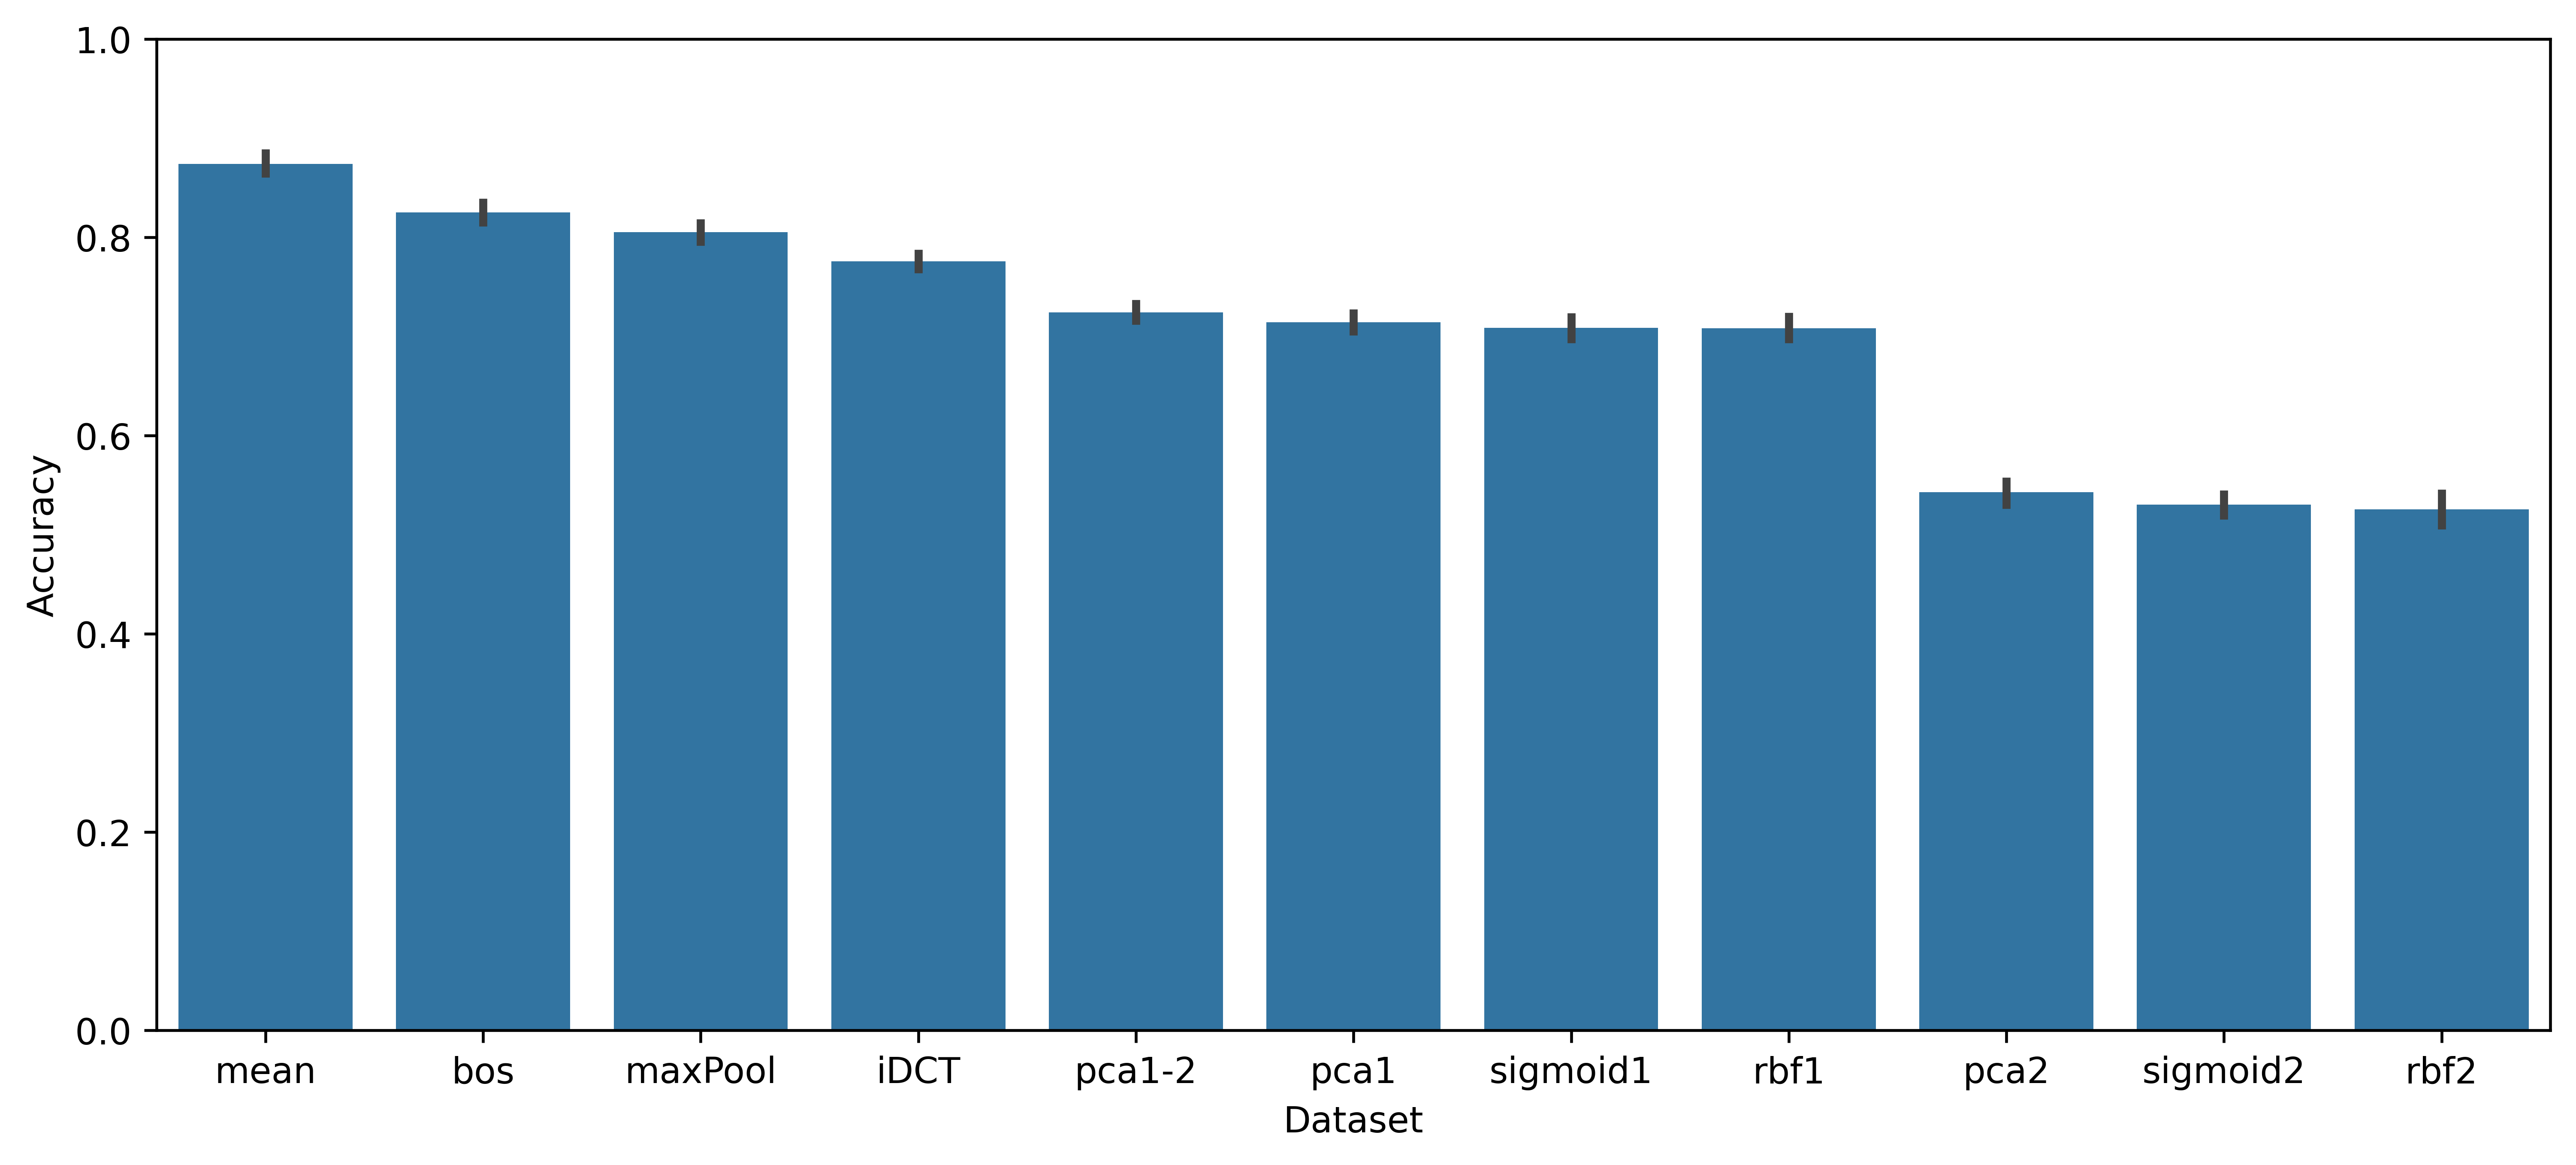

Values plotted in this chart, from the file beside it:
, Model, Fold, Accuracy_train, Recall_train, Precision_train, F1_score_train, Accuracy_test, Recall_test, Precision_test, F1_score_test, class_0_non_zero_coef, class_1_non_zero_coef, class_2_non_zero_coef, class_3_non_zero_coef, class_4_non_zero_coef, class_0_accuracy, class_1_accuracy, class_2_accuracy, class_3_accuracy, class_4_accuracy, Compression_methd
0, LogR, 1, 0.9996, 0.9993, 0.9998, 0.9995, 0.7809, 0.6647, 0.7076, 0.6803, 1164, 930, 954, 1474, 959, 0.7021, 0.4872, 0.3333, 0.8771, 0.924, iDCT2
1, LogR, 2, 0.9994, 0.9991, 0.9997, 0.9994, 0.7715, 0.627, 0.7143, 0.6492, 1161, 918, 951, 1465, 983, 0.6602, 0.2432, 0.413, 0.8785, 0.9401, iDCT2
2, LogR, 3, 0.9994, 0.9991, 0.9997, 0.9994, 0.7809, 0.6485, 0.6791, 0.6582, 1183, 890, 931, 1476, 1016, 0.7921, 0.2432, 0.4468, 0.8603, 0.9, iDCT2
3, LogR, 4, 0.9998, 0.9999, 0.9999, 0.9999, 0.7584, 0.6368, 0.6728, 0.6469, 1163, 853, 935, 1499, 992, 0.7647, 0.2857, 0.3922, 0.8333, 0.9079, iDCT2
4, LogR, 5, 0.9994, 0.9995, 0.9997, 0.9996, 0.7865, 0.6475, 0.7245, 0.6724, 1167, 918, 1005, 1542, 980, 0.675, 0.425, 0.3333, 0.892, 0.9119, iDCT2
5, LogR, 6, 0.9996, 0.9996, 0.9998, 0.9997, 0.7917, 0.655, 0.688, 0.6671, 1166, 918, 958, 1495, 976, 0.7176, 0.4138, 0.3636, 0.8528, 0.927, iDCT2
6, LogR, 7, 0.9996, 0.9996, 0.9998, 0.9997, 0.7617, 0.6508, 0.6817, 0.6624, 1164, 893, 908, 1490, 994, 0.6889, 0.325, 0.4821, 0.8466, 0.9114, iDCT2
7, LogR, 8, 0.9994, 0.9991, 0.9997, 0.9994, 0.7561, 0.6507, 0.7017, 0.6689, 1174, 900, 941, 1490, 997, 0.6531, 0.3556, 0.48, 0.8415, 0.9236, iDCT2
8, LogR, 9, 0.9992, 0.9992, 0.9995, 0.9994, 0.7992, 0.6587, 0.6991, 0.6743, 1167, 916, 939, 1469, 1007, 0.6494, 0.3714, 0.4474, 0.8565, 0.9688, iDCT2
9, LogR, 10, 0.9996, 0.9996, 0.9998, 0.9997, 0.7711, 0.6571, 0.7057, 0.6744, 1191, 902, 951, 1475, 950, 0.6988, 0.4103, 0.4255, 0.8382, 0.9125, iDCT2
0, LogR, 1, 0.8534, 0.7805, 0.8569, 0.8112, 0.7079, 0.5796, 0.6207, 0.5933, 532, 475, 471, 575, 511, 0.5638, 0.3077, 0.3333, 0.8045, 0.8889, pca1
1, LogR, 2, 0.8486, 0.7708, 0.8532, 0.8031, 0.7378, 0.5992, 0.6883, 0.6223, 522, 494, 482, 566, 518, 0.6602, 0.2432, 0.3696, 0.8729, 0.8503, pca1
2, LogR, 3, 0.85, 0.7756, 0.8568, 0.8077, 0.7022, 0.5773, 0.6297, 0.5946, 516, 486, 498, 563, 530, 0.505, 0.2703, 0.4255, 0.8212, 0.8647, pca1
3, LogR, 4, 0.8557, 0.7838, 0.8608, 0.8147, 0.7172, 0.5983, 0.6329, 0.6104, 530, 478, 470, 567, 509, 0.6353, 0.2381, 0.451, 0.8186, 0.8487, pca1
4, LogR, 5, 0.8567, 0.7842, 0.862, 0.8148, 0.7041, 0.567, 0.6148, 0.5836, 530, 485, 476, 554, 509, 0.525, 0.325, 0.3333, 0.8216, 0.8302, pca1
5, LogR, 6, 0.8494, 0.7779, 0.8568, 0.8091, 0.7298, 0.5887, 0.6176, 0.5968, 535, 478, 480, 572, 519, 0.6706, 0.2759, 0.3409, 0.7462, 0.9101, pca1
6, LogR, 7, 0.8567, 0.7825, 0.8578, 0.8125, 0.7073, 0.583, 0.6504, 0.6003, 519, 489, 487, 561, 505, 0.5889, 0.325, 0.3036, 0.8307, 0.8671, pca1
7, LogR, 8, 0.8561, 0.7813, 0.8663, 0.8147, 0.6979, 0.5693, 0.6465, 0.5833, 512, 475, 488, 564, 512, 0.6327, 0.1778, 0.36, 0.8033, 0.8726, pca1
8, LogR, 9, 0.8482, 0.7726, 0.8565, 0.8046, 0.7411, 0.6069, 0.6261, 0.6149, 532, 487, 462, 551, 512, 0.5325, 0.3429, 0.4474, 0.8117, 0.9, pca1
9, LogR, 10, 0.8461, 0.7719, 0.8491, 0.8023, 0.6998, 0.5751, 0.6323, 0.5907, 535, 468, 473, 571, 526, 0.6386, 0.3077, 0.2979, 0.75, 0.8812, pca1
0, LogR, 1, 0.9292, 0.8908, 0.9365, 0.9113, 0.7884, 0.6999, 0.7597, 0.7229, 490, 440, 465, 533, 441, 0.6596, 0.5128, 0.549, 0.8715, 0.9064, maxPool
1, LogR, 2, 0.9242, 0.8869, 0.9305, 0.9066, 0.8146, 0.6863, 0.7436, 0.7051, 475, 467, 473, 532, 461, 0.7767, 0.2703, 0.5435, 0.895, 0.9461, maxPool
2, LogR, 3, 0.9246, 0.8888, 0.9289, 0.907, 0.8277, 0.739, 0.7666, 0.7511, 488, 442, 459, 545, 445, 0.7525, 0.4595, 0.6596, 0.8883, 0.9353, maxPool
3, LogR, 4, 0.9252, 0.8857, 0.9318, 0.9064, 0.8109, 0.7081, 0.7663, 0.7267, 490, 455, 461, 539, 439, 0.8235, 0.381, 0.5294, 0.8725, 0.9342, maxPool
4, LogR, 5, 0.9252, 0.8884, 0.9313, 0.9077, 0.809, 0.672, 0.7233, 0.6872, 479, 465, 456, 528, 444, 0.75, 0.3, 0.4762, 0.8967, 0.9371, maxPool
5, LogR, 6, 0.9254, 0.8868, 0.9293, 0.9058, 0.8274, 0.7175, 0.7437, 0.7287, 479, 477, 456, 548, 451, 0.7765, 0.4828, 0.5227, 0.8731, 0.9326, maxPool
6, LogR, 7, 0.9284, 0.8872, 0.9349, 0.9083, 0.7805, 0.6949, 0.764, 0.7203, 502, 452, 466, 537, 440, 0.6556, 0.525, 0.5179, 0.8519, 0.9241, maxPool
7, LogR, 8, 0.9265, 0.8889, 0.9323, 0.9085, 0.788, 0.6721, 0.7426, 0.6931, 485, 460, 450, 541, 448, 0.7245, 0.4, 0.4, 0.8743, 0.9618, maxPool
8, LogR, 9, 0.9263, 0.8888, 0.9348, 0.9093, 0.8086, 0.7102, 0.7407, 0.7194, 477, 445, 477, 545, 450, 0.7273, 0.5143, 0.5263, 0.8206, 0.9625, maxPool
9, LogR, 10, 0.9298, 0.8937, 0.9385, 0.9138, 0.7974, 0.6808, 0.7304, 0.7003, 490, 451, 453, 545, 437, 0.6506, 0.359, 0.5745, 0.8824, 0.9375, maxPool
0, LogR, 1, 0.9075, 0.846, 0.8977, 0.8677, 0.8221, 0.728, 0.7898, 0.7515, 385, 328, 349, 437, 356, 0.7234, 0.4872, 0.5882, 0.8939, 0.9474, bos
1, LogR, 2, 0.9138, 0.8598, 0.9103, 0.8813, 0.809, 0.675, 0.7445, 0.6967, 399, 335, 348, 432, 355, 0.7476, 0.2973, 0.4783, 0.9116, 0.9401, bos
2, LogR, 3, 0.9071, 0.8488, 0.9024, 0.8713, 0.8408, 0.7526, 0.7862, 0.766, 385, 334, 349, 438, 363, 0.7822, 0.4595, 0.6809, 0.8994, 0.9412, bos
3, LogR, 4, 0.9088, 0.8532, 0.9033, 0.8748, 0.809, 0.6944, 0.7635, 0.7145, 391, 317, 345, 445, 354, 0.7882, 0.3571, 0.4902, 0.8824, 0.9539, bos
4, LogR, 5, 0.9092, 0.8496, 0.8998, 0.8707, 0.8577, 0.7842, 0.8047, 0.792, 392, 345, 356, 436, 348, 0.6875, 0.6, 0.7619, 0.9155, 0.956, bos
5, LogR, 6, 0.908, 0.8533, 0.9, 0.8734, 0.8424, 0.7082, 0.7454, 0.721, 395, 338, 357, 432, 359, 0.8588, 0.3448, 0.5, 0.8934, 0.9438, bos
6, LogR, 7, 0.9113, 0.8557, 0.903, 0.8756, 0.8011, 0.705, 0.7521, 0.7234, 384, 340, 333, 436, 338, 0.6889, 0.475, 0.5357, 0.8889, 0.9367, bos
7, LogR, 8, 0.9111, 0.855, 0.9071, 0.8771, 0.8255, 0.7365, 0.7845, 0.7544, 393, 327, 361, 439, 356, 0.7959, 0.4667, 0.58, 0.8907, 0.949, bos
8, LogR, 9, 0.9113, 0.8576, 0.905, 0.8775, 0.8293, 0.7073, 0.7482, 0.7219, 392, 339, 353, 449, 363, 0.7922, 0.3429, 0.5789, 0.8789, 0.9437, bos
9, LogR, 10, 0.909, 0.8533, 0.8997, 0.873, 0.8161, 0.7055, 0.7652, 0.7207, 398, 338, 339, 437, 371, 0.6988, 0.3333, 0.6596, 0.8922, 0.9437, bos
0, LogR, 1, 0.6599, 0.5408, 0.707, 0.5818, 0.5225, 0.3744, 0.4201, 0.3708, 479, 393, 420, 523, 518, 0.3298, 0.05128, 0.1176, 0.648, 0.7251, rbf2
1, LogR, 2, 0.6542, 0.5343, 0.6985, 0.5749, 0.5281, 0.3855, 0.4737, 0.3916, 472, 395, 450, 519, 505, 0.301, 0.1081, 0.1304, 0.6575, 0.7305, rbf2
2, LogR, 3, 0.6605, 0.5442, 0.7118, 0.5868, 0.53, 0.3942, 0.4546, 0.4017, 500, 377, 434, 526, 509, 0.3168, 0.1351, 0.1489, 0.676, 0.6941, rbf2
3, LogR, 4, 0.6619, 0.5379, 0.7133, 0.5783, 0.4831, 0.3542, 0.3937, 0.3552, 468, 380, 424, 524, 510, 0.3529, 0.09524, 0.07843, 0.5931, 0.6513, rbf2
4, LogR, 5, 0.6599, 0.5455, 0.7058, 0.5861, 0.5094, 0.3328, 0.3381, 0.3238, 487, 389, 440, 539, 521, 0.25, 0.025, 0.04762, 0.662, 0.6792, rbf2
5, LogR, 6, 0.6566, 0.5372, 0.7066, 0.5775, 0.561, 0.404, 0.4618, 0.4155, 479, 392, 421, 524, 512, 0.3294, 0.1034, 0.2045, 0.6802, 0.7022, rbf2
6, LogR, 7, 0.6593, 0.5369, 0.7046, 0.5773, 0.5103, 0.3859, 0.4864, 0.3958, 474, 386, 430, 512, 513, 0.3111, 0.2, 0.08929, 0.6772, 0.6519, rbf2
7, LogR, 8, 0.6664, 0.5423, 0.7126, 0.5824, 0.4972, 0.3595, 0.4096, 0.3541, 466, 394, 433, 518, 517, 0.3061, 0.06667, 0.08, 0.6503, 0.6943, rbf2
8, LogR, 9, 0.6551, 0.5371, 0.7003, 0.5763, 0.5535, 0.3777, 0.4307, 0.3813, 486, 399, 440, 533, 496, 0.2597, 0.1143, 0.1053, 0.6592, 0.75, rbf2
9, LogR, 10, 0.6556, 0.5329, 0.6954, 0.5719, 0.561, 0.4018, 0.4155, 0.4001, 478, 398, 448, 528, 508, 0.3855, 0.0, 0.2128, 0.7108, 0.7, rbf2
0, LogR, 1, 0.8586, 0.7926, 0.8566, 0.8192, 0.7135, 0.5917, 0.6369, 0.6073, 554, 507, 503, 583, 558, 0.5532, 0.3333, 0.3725, 0.7989, 0.9006, sigmoid1
1, LogR, 2, 0.8494, 0.7833, 0.8509, 0.8109, 0.7303, 0.614, 0.6839, 0.6362, 541, 507, 499, 585, 549, 0.6699, 0.2973, 0.4348, 0.8177, 0.8503, sigmoid1
2, LogR, 3, 0.8504, 0.7813, 0.8543, 0.8106, 0.6854, 0.5653, 0.6019, 0.5784, 539, 506, 521, 580, 547, 0.5347, 0.2432, 0.4255, 0.7821, 0.8412, sigmoid1
3, LogR, 4, 0.8575, 0.7913, 0.8605, 0.8197, 0.7172, 0.613, 0.6462, 0.6247, 551, 499, 502, 581, 539, 0.6353, 0.3095, 0.4706, 0.7941, 0.8553, sigmoid1
4, LogR, 5, 0.8548, 0.7887, 0.8588, 0.8171, 0.7004, 0.5586, 0.605, 0.5711, 548, 512, 498, 575, 534, 0.5625, 0.25, 0.3333, 0.7981, 0.8491, sigmoid1
5, LogR, 6, 0.8532, 0.7912, 0.859, 0.8191, 0.728, 0.5973, 0.6166, 0.6024, 558, 515, 491, 582, 547, 0.6706, 0.3103, 0.3636, 0.7208, 0.9213, sigmoid1
6, LogR, 7, 0.8559, 0.7845, 0.856, 0.8134, 0.6829, 0.5615, 0.6064, 0.5713, 538, 516, 518, 579, 545, 0.5667, 0.325, 0.2679, 0.7937, 0.8544, sigmoid1
7, LogR, 8, 0.8555, 0.7916, 0.8591, 0.8193, 0.6923, 0.5792, 0.6544, 0.5946, 561, 495, 504, 579, 542, 0.6735, 0.2222, 0.38, 0.7541, 0.8662, sigmoid1
8, LogR, 9, 0.8474, 0.7793, 0.8498, 0.8074, 0.7373, 0.6153, 0.6181, 0.6158, 551, 514, 509, 557, 545, 0.5714, 0.3429, 0.4737, 0.7758, 0.9125, sigmoid1
9, LogR, 10, 0.8515, 0.7863, 0.8524, 0.8136, 0.7017, 0.5722, 0.6171, 0.5844, 555, 491, 492, 570, 551, 0.6386, 0.2821, 0.2979, 0.7549, 0.8875, sigmoid1
... 60 more rows
